The GitHub repository ioanatudorache/proiect-retele-neuronale2 contains a labelled image folder "processed" with 4 categories: Andromeda, Pegasus, Ursa Major, Ursa Minor. Examples follow, each with its label.

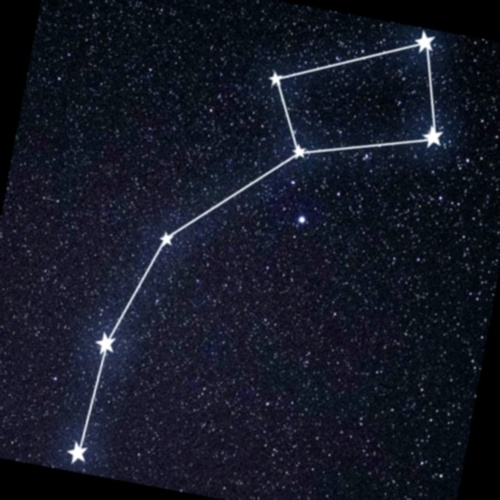
Label: Ursa Minor

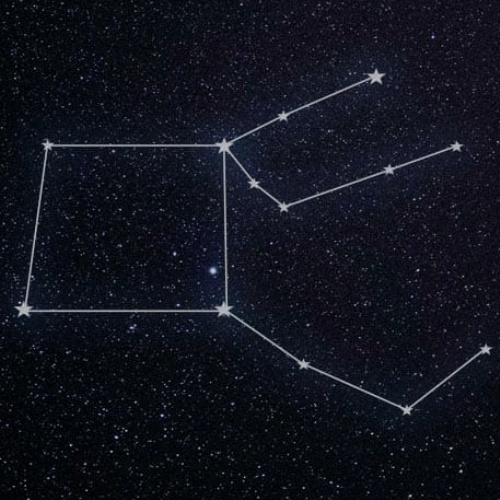
Label: Pegasus

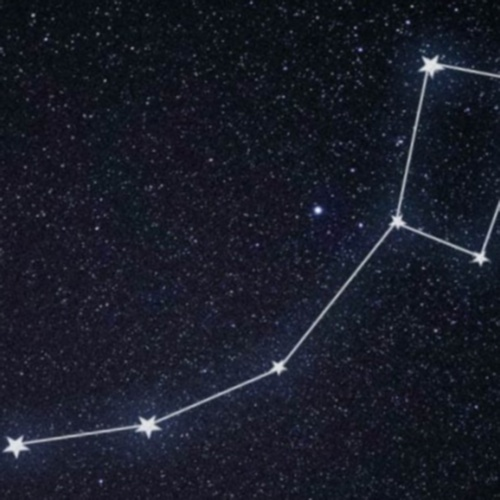
Label: Ursa Minor

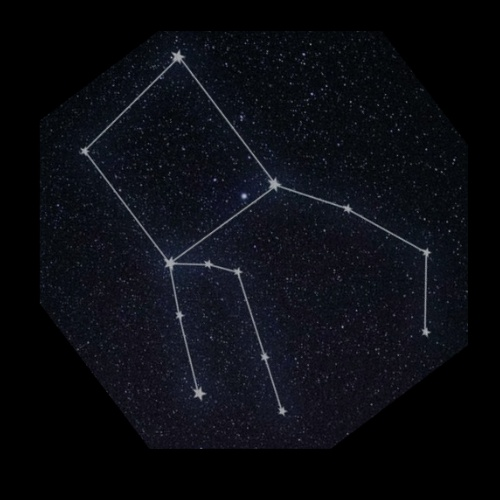
Label: Pegasus

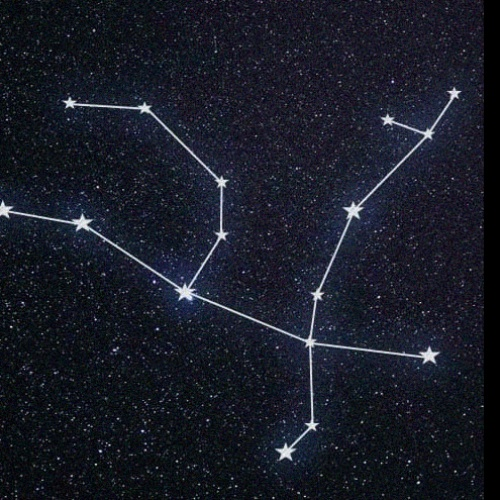
Label: Andromeda

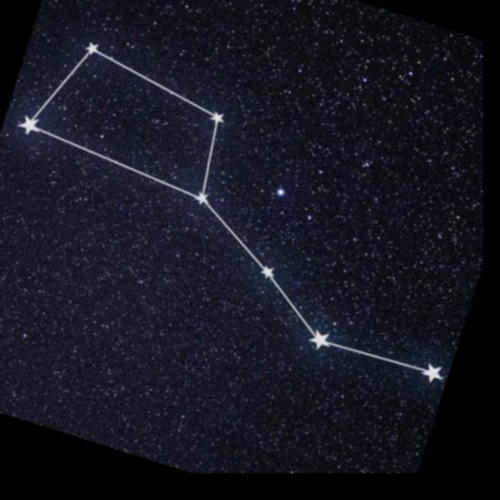
Label: Ursa Major
